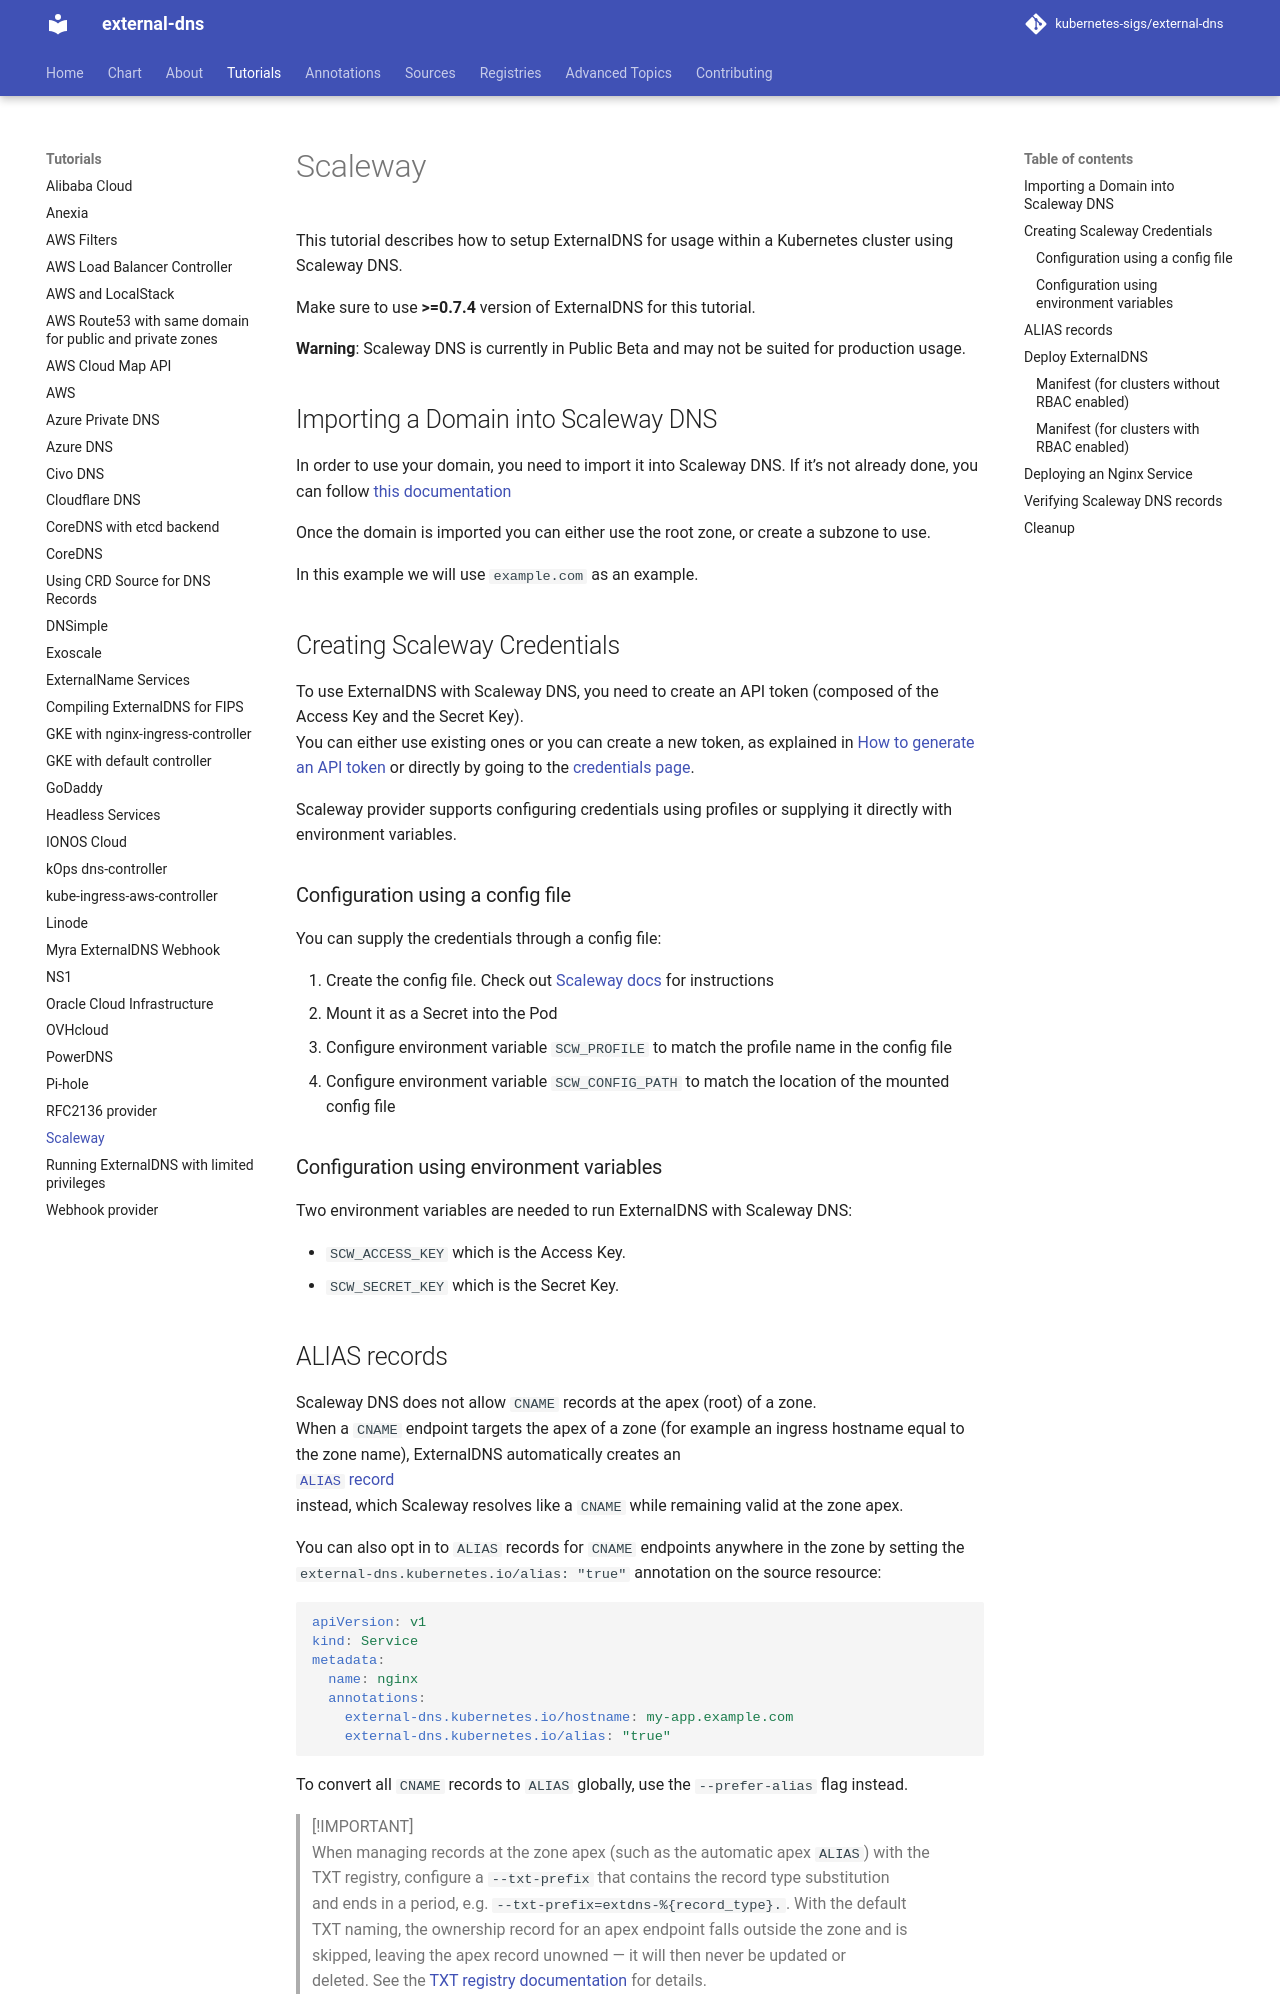

repository: kubernetes-sigs/external-dns · page: v0.24.0/docs/tutorials/scaleway/index.html · generator: mkdocs

# Scaleway

This tutorial describes how to setup ExternalDNS for usage within a Kubernetes cluster using Scaleway DNS.

Make sure to use **>=0.7.4** version of ExternalDNS for this tutorial.

**Warning**: Scaleway DNS is currently in Public Beta and may not be suited for production usage.

## Importing a Domain into Scaleway DNS

In order to use your domain, you need to import it into Scaleway DNS. If it's not already done, you can follow [this documentation](https://www.scaleway.com/en/docs/scaleway-dns/)

Once the domain is imported you can either use the root zone, or create a subzone to use.

In this example we will use `example.com` as an example.

## Creating Scaleway Credentials

To use ExternalDNS with Scaleway DNS, you need to create an API token (composed of the Access Key and the Secret Key).
You can either use existing ones or you can create a new token, as explained in [How to generate an API token](https://www.scaleway.com/en/docs/generate-an-api-token/) or directly by going to the [credentials page](https://console.scaleway.com/account/organization/credentials).

Scaleway provider supports configuring credentials using profiles or supplying it directly with environment variables.

### Configuration using a config file

You can supply the credentials through a config file:

1. Create the config file. Check out [Scaleway docs](https://github.com/scaleway/scaleway-sdk-go/blob/master/scw/README.md#scaleway-config) for instructions
2. Mount it as a Secret into the Pod
3. Configure environment variable `SCW_PROFILE` to match the profile name in the config file
4. Configure environment variable `SCW_CONFIG_PATH` to match the location of the mounted config file

### Configuration using environment variables

Two environment variables are needed to run ExternalDNS with Scaleway DNS:

- `SCW_ACCESS_KEY` which is the Access Key.
- `SCW_SECRET_KEY` which is the Secret Key.
